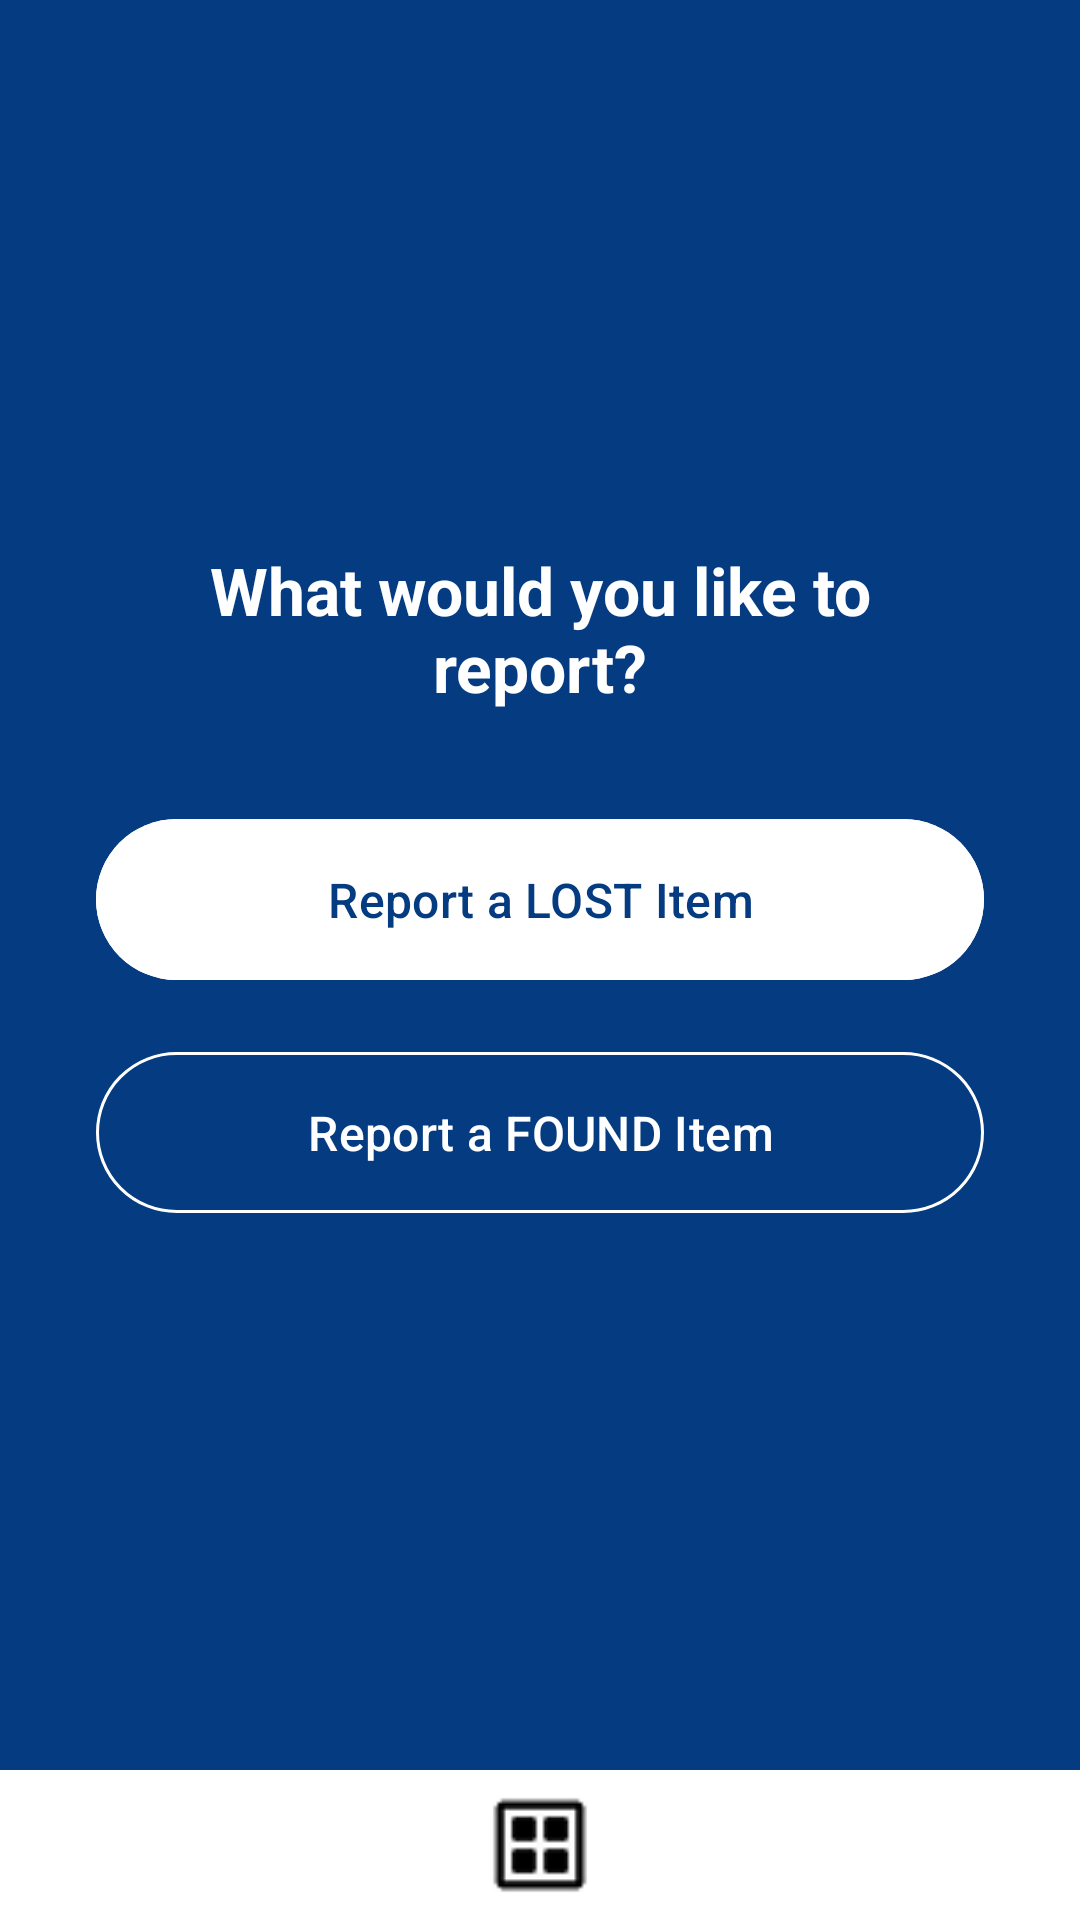

Write the Android layout XML for this screen, with the resource values it uses.
<!-- AndroidManifest.xml: application theme Theme.LostAndFoundApp -->
<!-- res/layout/activity_reportitem.xml -->
<?xml version="1.0" encoding="utf-8"?>
<androidx.constraintlayout.widget.ConstraintLayout xmlns:android="http://schemas.android.com/apk/res/android"
    xmlns:app="http://schemas.android.com/apk/res-auto"
    xmlns:tools="http://schemas.android.com/tools"
    android:layout_width="match_parent"
    android:layout_height="match_parent"
    android:background="#053B80"
    tools:context=".ReportItemActivity">

    
    <LinearLayout
        android:layout_width="match_parent"
        android:layout_height="wrap_content"
        android:gravity="center"
        android:orientation="vertical"
        android:padding="32dp"
        app:layout_constraintBottom_toTopOf="@+id/bottom_nav_bar"
        app:layout_constraintEnd_toEndOf="parent"
        app:layout_constraintStart_toStartOf="parent"
        app:layout_constraintTop_toTopOf="parent">

        
        <TextView
            android:layout_width="wrap_content"
            android:layout_height="wrap_content"
            android:layout_marginBottom="32dp"
            android:text="What would you like to report?"
            android:textAlignment="center"
            android:textColor="@android:color/white"
            android:textSize="22sp"
            android:textStyle="bold" />

        
        <com.google.android.material.button.MaterialButton
            android:id="@+id/btn_report_lost"
            android:layout_width="match_parent"
            android:layout_height="wrap_content"
            android:layout_marginBottom="16dp"
            android:backgroundTint="@android:color/white"
            android:padding="16dp"
            android:text="Report a LOST Item"
            android:textColor="#053B80"
            android:textSize="16sp" />

        
        <com.google.android.material.button.MaterialButton
            android:id="@+id/btn_report_found"
            style="@style/Widget.Material3.Button.OutlinedButton"
            android:layout_width="match_parent"
            android:layout_height="wrap_content"
            android:padding="16dp"
            android:text="Report a FOUND Item"
            android:textColor="@android:color/white"
            android:textSize="16sp"
            app:strokeColor="@android:color/white" />

    </LinearLayout>

    
    <View
        android:id="@+id/bottom_nav_bar"
        android:layout_width="match_parent"
        android:layout_height="50dp"
        android:background="@android:color/white"
        app:layout_constraintBottom_toBottomOf="parent"
        app:layout_constraintEnd_toEndOf="parent"
        app:layout_constraintStart_toStartOf="parent" />

    
    <ImageButton
        android:id="@+id/btn_dashboard"
        android:layout_width="48dp"
        android:layout_height="48dp"
        android:background="?attr/selectableItemBackgroundBorderless"
        android:contentDescription="Dashboard"
        android:padding="4dp"
        android:scaleType="fitCenter"
        android:src="@drawable/homebuttom"
        app:layout_constraintBottom_toBottomOf="@id/bottom_nav_bar"
        app:layout_constraintEnd_toEndOf="@id/bottom_nav_bar"
        app:layout_constraintStart_toStartOf="@id/bottom_nav_bar"
        app:layout_constraintTop_toTopOf="@id/bottom_nav_bar" />

</androidx.constraintlayout.widget.ConstraintLayout>
<!-- resources referenced by this layout -->
<resources>
  <!-- drawable homebuttom: png bitmap (drawable, 596 bytes) -->
  <style name="Theme.LostAndFoundApp" parent="Theme.Material3.DayNight.NoActionBar">
          
      </style>
</resources>
